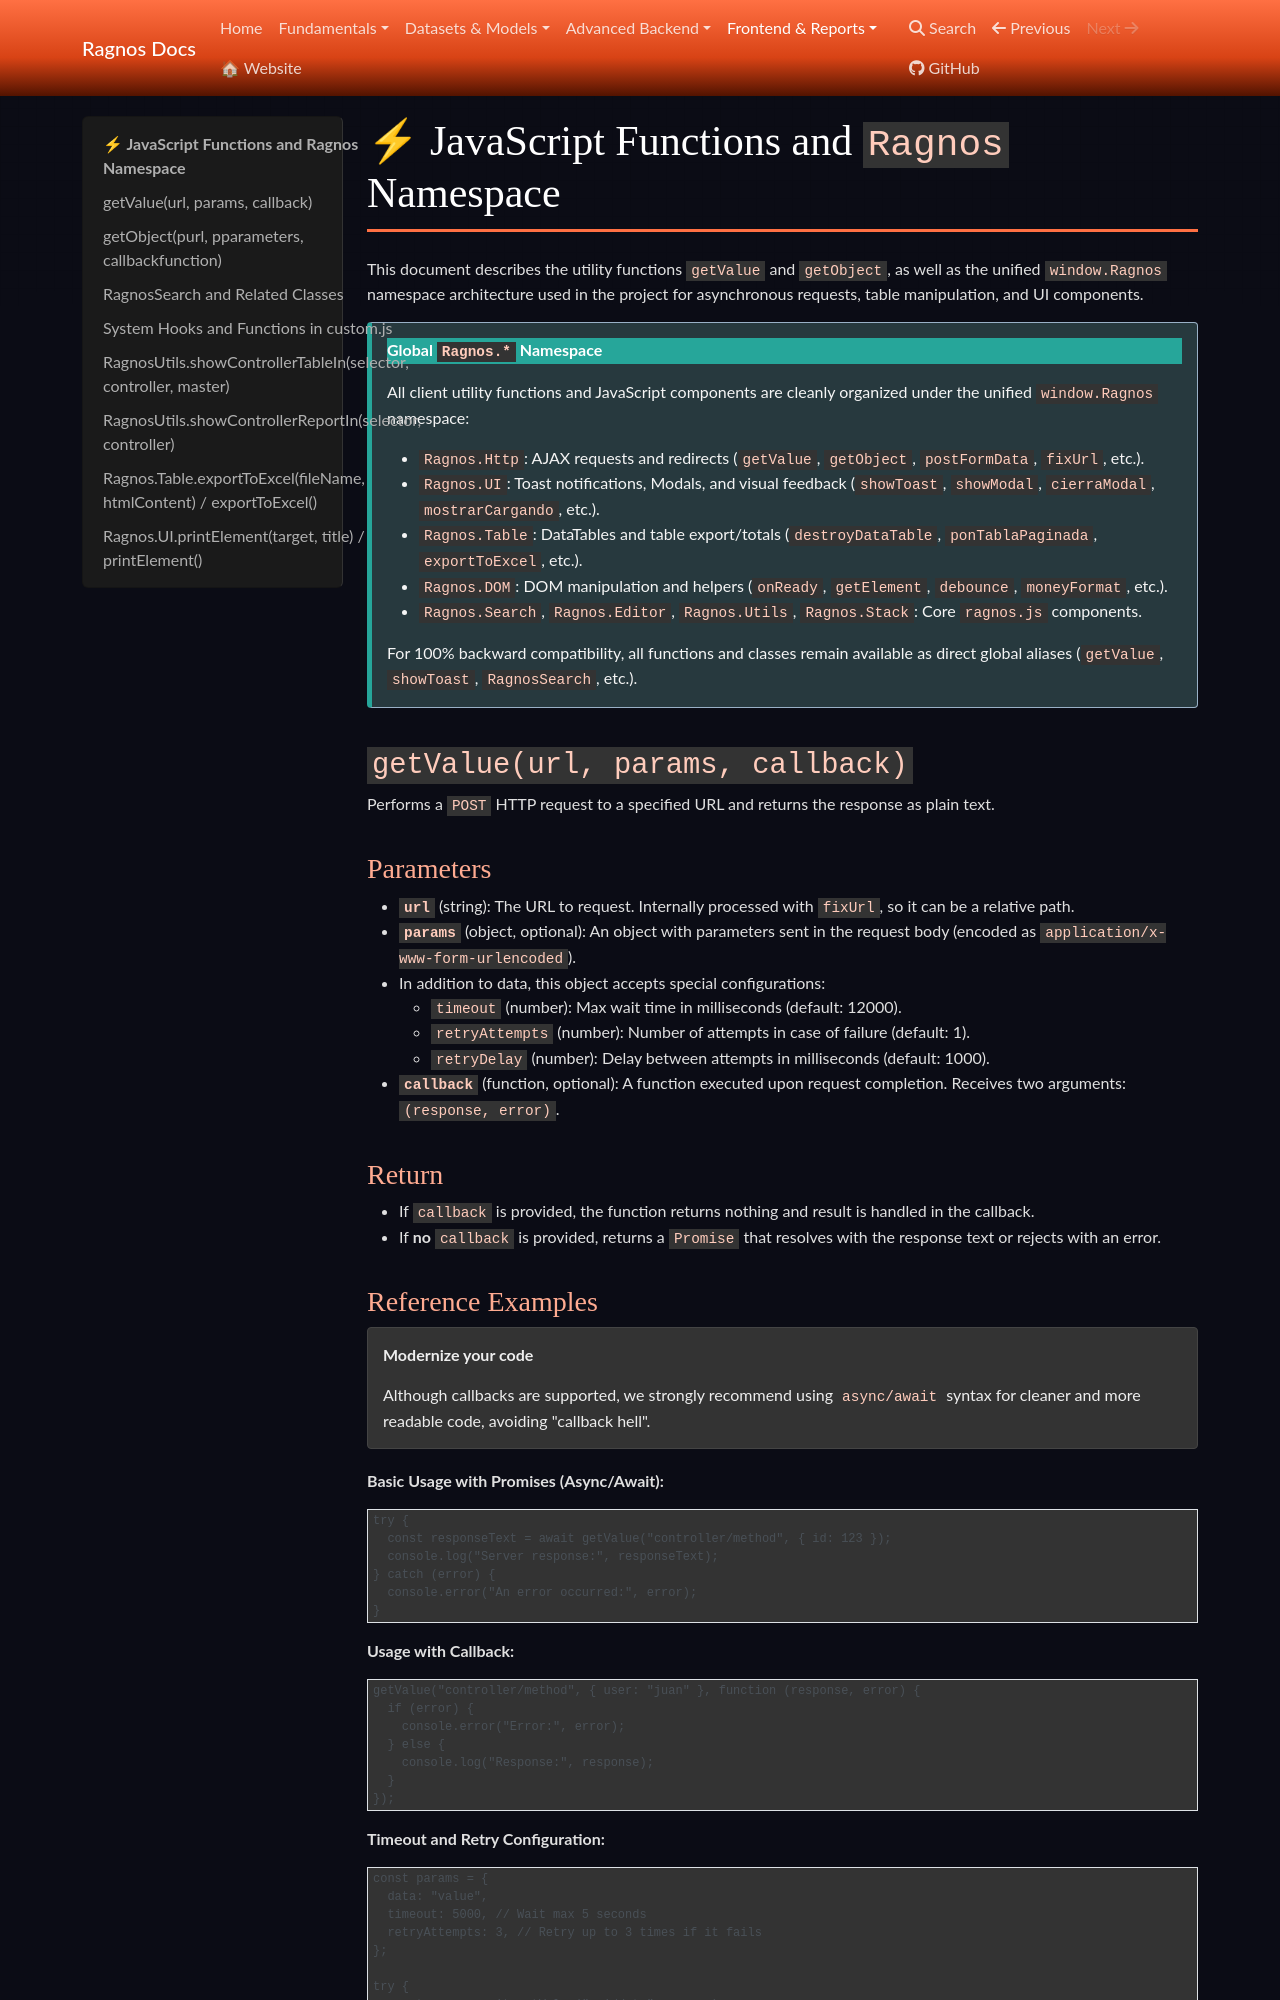

repository: cgarciagl/Ragnos · page: docs/en/frontend/funciones_javascript/index.html · generator: mkdocs

# ⚡ JavaScript Functions and `Ragnos` Namespace

This document describes the utility functions `getValue` and `getObject`, as well as the unified `window.Ragnos` namespace architecture used in the project for asynchronous requests, table manipulation, and UI components.

!!! info "Global `Ragnos.*` Namespace"

    All client utility functions and JavaScript components are cleanly organized under the unified `window.Ragnos` namespace:

    - `Ragnos.Http`: AJAX requests and redirects (`getValue`, `getObject`, `postFormData`, `fixUrl`, etc.).
    - `Ragnos.UI`: Toast notifications, Modals, and visual feedback (`showToast`, `showModal`, `cierraModal`, `mostrarCargando`, etc.).
    - `Ragnos.Table`: DataTables and table export/totals (`destroyDataTable`, `ponTablaPaginada`, `exportToExcel`, etc.).
    - `Ragnos.DOM`: DOM manipulation and helpers (`onReady`, `getElement`, `debounce`, `moneyFormat`, etc.).
    - `Ragnos.Search`, `Ragnos.Editor`, `Ragnos.Utils`, `Ragnos.Stack`: Core `ragnos.js` components.

    For 100% backward compatibility, all functions and classes remain available as direct global aliases (`getValue`, `showToast`, `RagnosSearch`, etc.).

## `getValue(url, params, callback)`

Performs a `POST` HTTP request to a specified URL and returns the response as plain text.

### Parameters

- **`url`** (string): The URL to request. Internally processed with `fixUrl`, so it can be a relative path.
- **`params`** (object, optional): An object with parameters sent in the request body (encoded as `application/x-www-form-urlencoded`).
  - In addition to data, this object accepts special configurations:
    - `timeout` (number): Max wait time in milliseconds (default: 12000).
    - `retryAttempts` (number): Number of attempts in case of failure (default: 1).
    - `retryDelay` (number): Delay between attempts in milliseconds (default: 1000).
- **`callback`** (function, optional): A function executed upon request completion. Receives two arguments: `(response, error)`.

### Return

- If `callback` is provided, the function returns nothing and result is handled in the callback.
- If **no** `callback` is provided, returns a `Promise` that resolves with the response text or rejects with an error.
